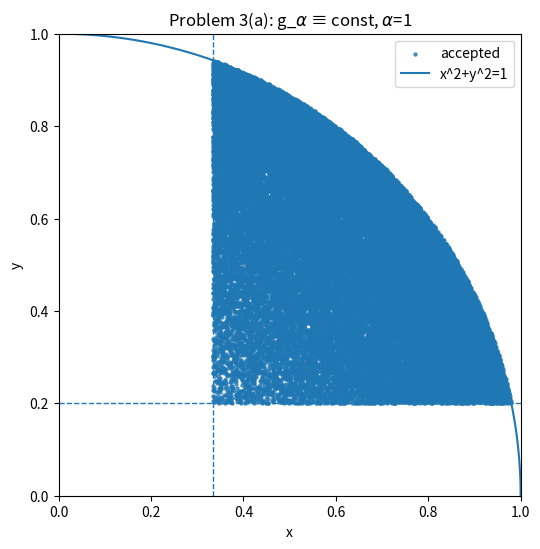
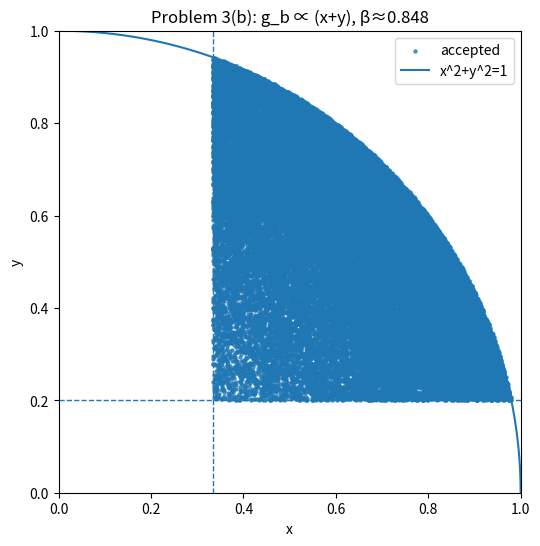

Source code (Python) for these figures, in order:
import numpy as np
import matplotlib.pyplot as plt

def f(x, y):
    return (x**2 + y**2) * (x**2 + y**2 <= 1.0) * (x >= 1/3) * (y >= 1/5)

def problem_3a(N = 50_000, alpha = 1.0, seed = 1):
    r = np.random.default_rng(seed)
    acc_total = 0
    xs, ys = [], []
    trials = 0

    while acc_total < N:
        x = r.random(N)
        y = r.random(N)
        w = f(x, y) / alpha
        u = r.random(N)
        keep = u < w
        xs.append(x[keep]); ys.append(y[keep])
        acc_total += keep.sum()
        trials += N

    x = np.concatenate(xs)[:N]
    y = np.concatenate(ys)[:N]
    acc_ratio = N / trials
    print(f"[3a] acceptance ≈ {acc_ratio:.3f}")

    t = np.linspace(0, np.pi/2, 300)
    plt.figure(figsize=(6,6))
    plt.scatter(x, y, s=5, alpha=0.7, label="accepted")
    plt.plot(np.cos(t), np.sin(t), lw=1.5, label="x^2+y^2=1")
    plt.axvline(1/3, ls="--", lw=1); plt.axhline(1/5, ls="--", lw=1)
    plt.gca().set_aspect('equal', 'box'); plt.xlim(0,1); plt.ylim(0,1)
    plt.title(r"Problem 3(a): g_$\alpha$ ≡ const, $\alpha$=1")
    plt.xlabel("x"); plt.ylabel("y"); plt.legend(); plt.show()

    return x, y, acc_ratio

# ============== 3(b): g_b(x,y) = β (x+y) на [0,1]^2 =================
def sample_y_from_marginal(n, r):
    u = r.random(n)
    return 0.5 * (-1.0 + np.sqrt(1.0 + 8.0*u))

def sample_x_given_y(y, r):
    u = r.random(len(y))
    return -y + np.sqrt(y*y + 2.0*u*(0.5 + y))

def problem_3b(N = 50_000, beta = 0.848, seed = 2):
    r = np.random.default_rng(seed)
    xs, ys = [], []
    trials = 0

    while sum(len(a) for a in xs) < N:
        y = sample_y_from_marginal(60_000, r)
        x = sample_x_given_y(y, r)
        denom = beta * (x + y)
        w = np.where(denom > 0, f(x, y) / denom, 0.0)
        u = r.random(len(w))
        keep = u < w
        xs.append(x[keep]); ys.append(y[keep])
        trials += len(w)

    x = np.concatenate(xs)[:N]
    y = np.concatenate(ys)[:N]
    acc_ratio = N / trials
    print(f"[3b] acceptance ≈ {acc_ratio:.3f}  (β = {beta})")

    t = np.linspace(0, np.pi/2, 300)
    plt.figure(figsize=(6,6))
    plt.scatter(x, y, s=5, alpha=0.7, label="accepted")
    plt.plot(np.cos(t), np.sin(t), lw=1.5, label="x^2+y^2=1")
    plt.axvline(1/3, ls="--", lw=1); plt.axhline(1/5, ls="--", lw=1)
    plt.gca().set_aspect('equal', 'box'); plt.xlim(0,1); plt.ylim(0,1)
    plt.title("Problem 3(b): g_b ∝ (x+y), β≈0.848")
    plt.xlabel("x"); plt.ylabel("y"); plt.legend(); plt.show()

    return x, y, acc_ratio

if __name__ == "__main__":
    xa, ya, acc_a = problem_3a(N=40_000, alpha=1.0, seed=11)
    xb, yb, acc_b = problem_3b(N=40_000, beta=0.848, seed=12)
    
